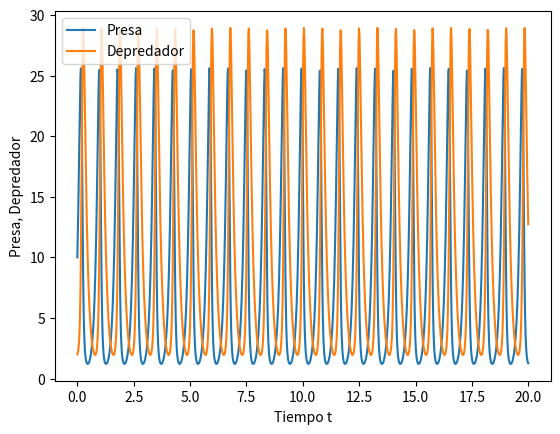

Reproduce this figure in Python.
import numpy as np
import matplotlib.pyplot as plt
from scipy.integrate import odeint
def df_dt(x, t, a, b, c, d):
    """Función del sistema en forma canónica"""
    dx = a * x[0] - b * x[0] * x[1]
    dy = - c * x[1] + d * x[0] * x[1]
    return np.array([dx, dy])

# Parámetros
a = 10
b = 1
c = 8
d = 1

# Condiciones iniciales
x0 = 10  # Presas # 10
y0 = 2  # Depredadores # 2
conds_iniciales = np.array([x0, y0])

# Condiciones para integración
tf = 20
N = 1000
t = np.linspace(0, tf, N) # Intervalo de tiempo

solucion = odeint(df_dt, conds_iniciales, t, args=(a, b, c, d))
xf = solucion[:, 0]
xfr = [round(i) for i in xf] # Cantidad de presas

yf = solucion[:, 1]
yfr = [round(i) for i in yf] # Cantidad de depredadores


if __name__ == "__main__":
    print('xf =', xfr)
    print('yf =', yfr)

    print('xf min:', min(xfr))
    print('yf min:', min(yfr))
    print('xf max:', max(xfr))
    print('yf max:', max(yfr))

    # plt.plot(xf, yf, 'green')
    # plt.xlabel('Presa')
    # plt.ylabel('Depredador')
    # plt.legend(['PresaVsDepredador'])
    # plt.savefig("PresaVsDepredador.PNG")

    plt.plot(t, xf)
    plt.plot(t, yf)
    plt.xlabel("Tiempo t")
    plt.ylabel("Presa, Depredador")
    plt.legend(["Presa", "Depredador"])
    plt.savefig("PreYdepVsTiempo.PNG")

    plt.show()
